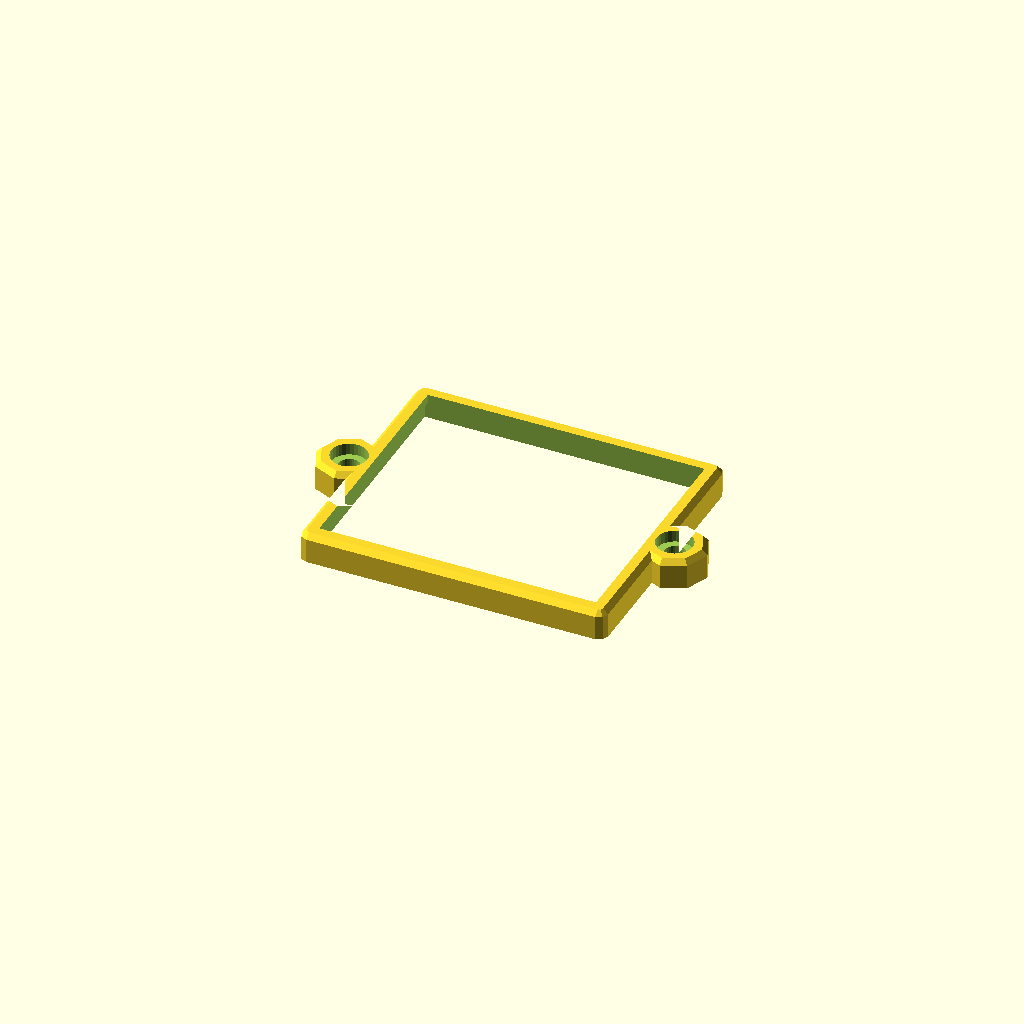
Cell 1: rendered with the file's own defaults.
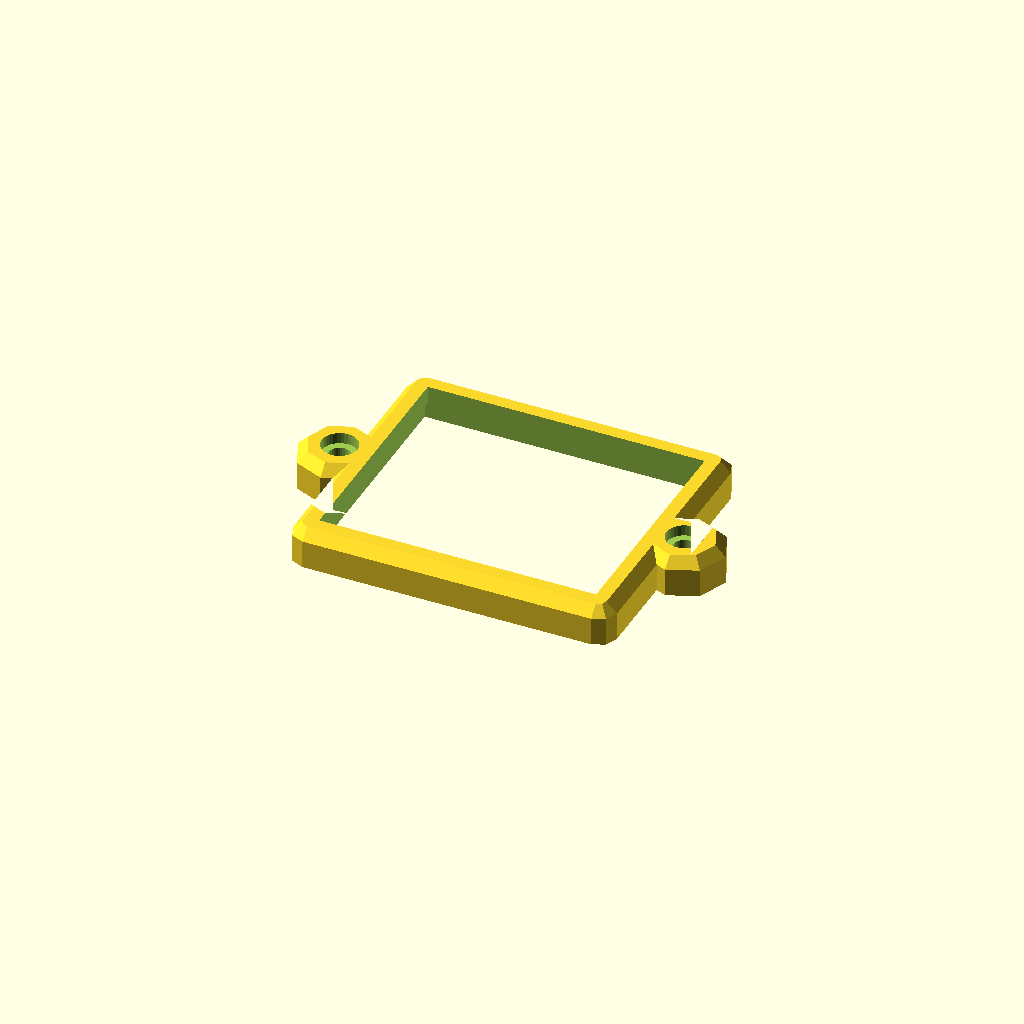
Cell 2: W = 3.2 (everything else at default).
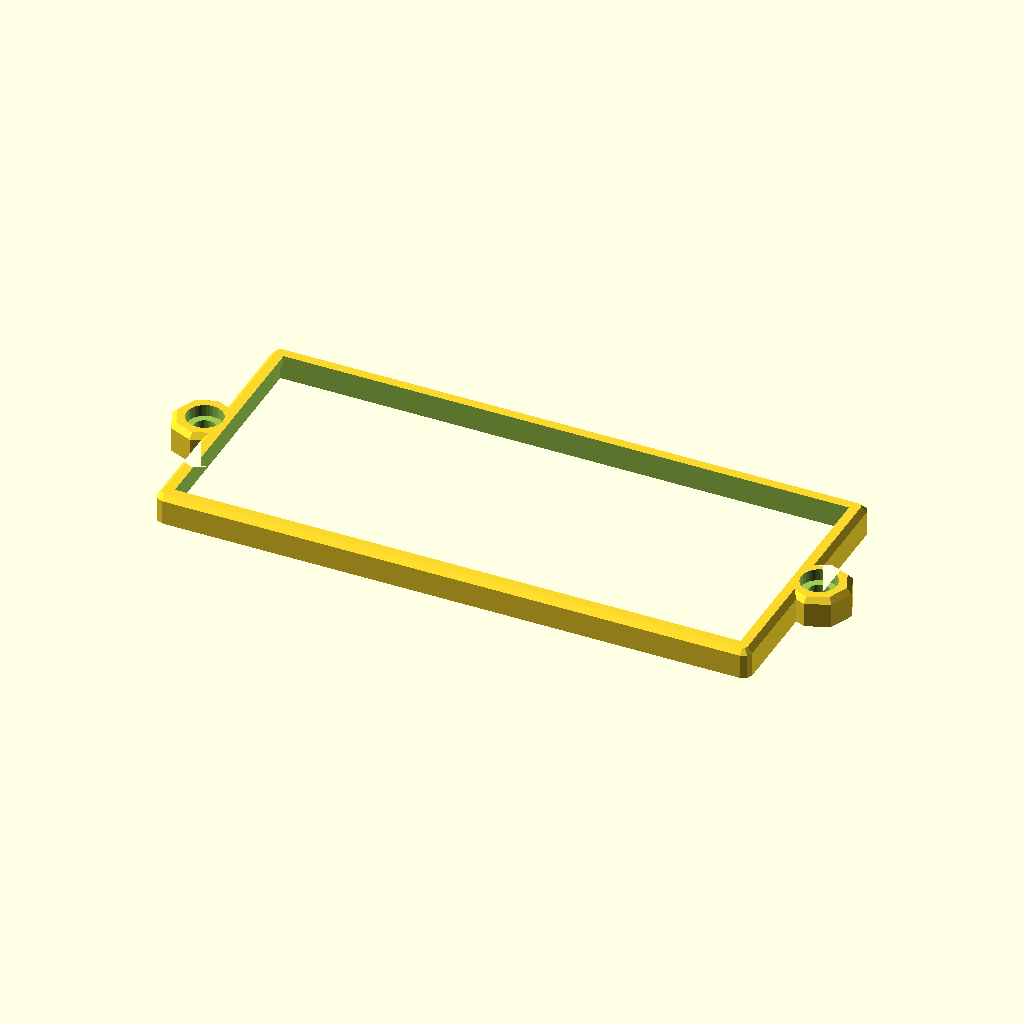
Cell 3: the same model with A = 97.
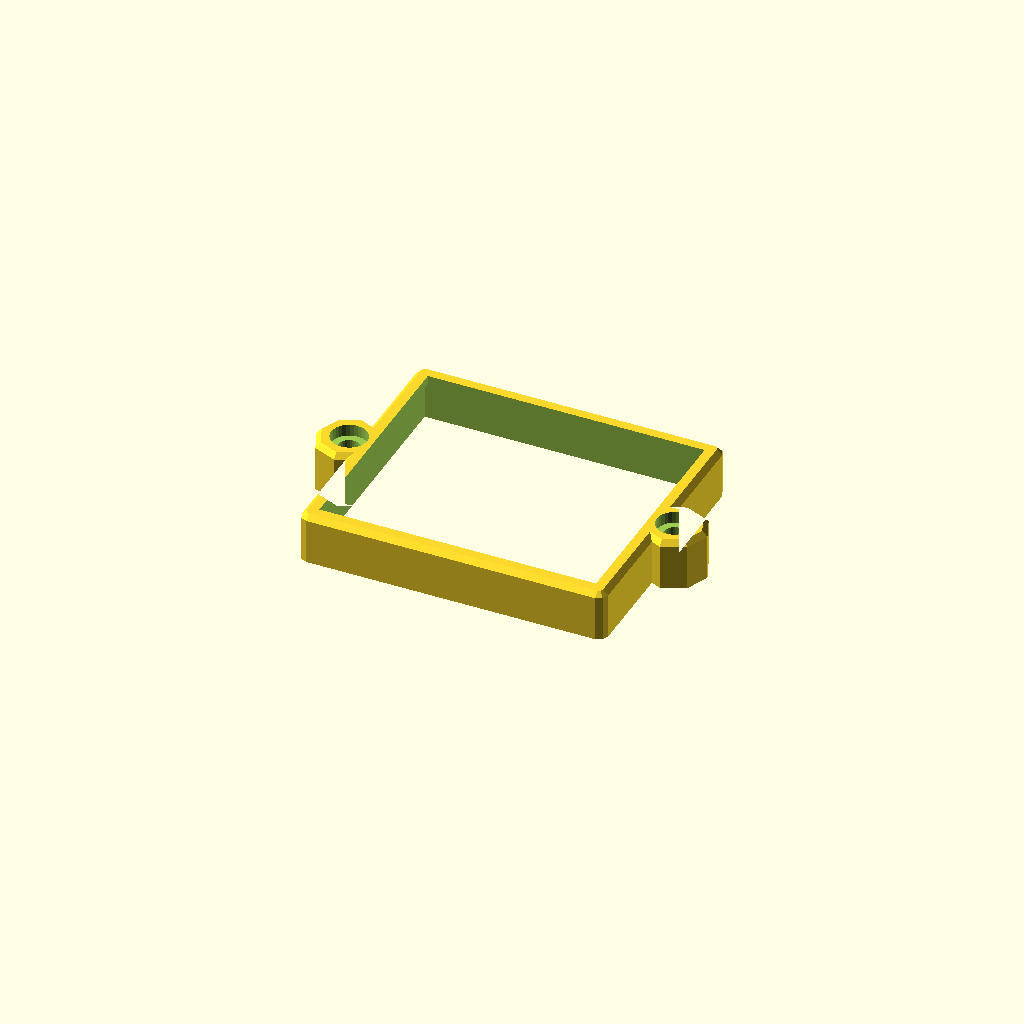
Cell 4 — C set to 7, the other parameters unchanged.
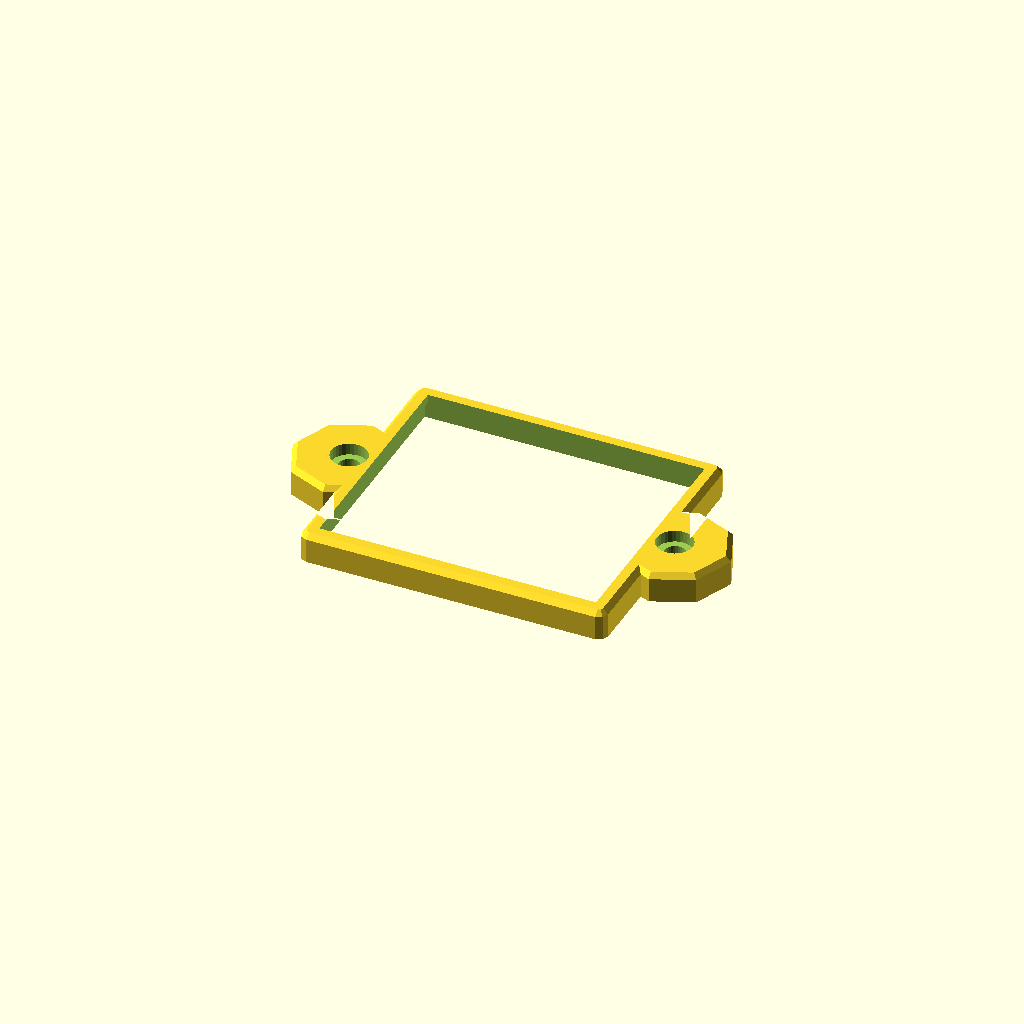
Cell 5: the same model with K = 16.
One fixed orthographic camera (rotation 55°, 0°, 25°; colour scheme Cornfield) for every cell.
OpenSCAD source file src/sound16_mount.scad:
use <syms.scad>
W=1.6;

$fn=32;

A=48.5;
B=40.8+.3;
C=3.5;//1.8;


K=8;
Q=1;


module profile() {
    

difference() {
    

    offset(W)
    square([A,W+C+Q/2]);

    translate([Q,0])
    square([A-2*Q,A]);

    hull() {
    translate([0,W])
    square([A,C]);
    translate([Q,W+C+Q])
    square([A-2*Q,.1]);
    }
    
}

}

mode="simple";
if(mode=="fancy") {
linear_extrude(B)
profile();
}


Z=1.5+W;

hole_pos=[ [A/2+Z,0],-[A/2+Z,0] ];



if(mode=="simple") {

        difference() {
            minkowski() {
                union() {
                    linear_extrude(height=C)
    //                offset(W)       
                    square([A,B],center=true);
                    
                    for(p=hole_pos) {
                        translate(p)
                        cylinder($fn=8,d=K,h=C);
                    }
                }
              sphere(W,$fn=8);
                
            }
            linear_extrude(height=100,center=true)
            offset(-Q)
            square([A,B],center=true);

            linear_extrude(height=2*C,center=true)
            square([A,B],center=true);


            for(p=hole_pos) {
                translate(p) {
                    cylinder(d=3.6,h=100,center=true);
                    translate([0,0,C+W-2.1])
                    cylinder(d=6.05,h=100);
                }
            }

            
            translate([-100,-100,-200])
            cube(200);
//                square([A,B]);
            
            
            
        }
}



module mount(A,B,hole_pos,PCB_H=3.5,MOUNT_BODY_D=8,INSET=1,TP=0) {
    C=PCB_H;
    K=MOUNT_BODY_D;
    Q=INSET;
    difference() {
        minkowski() {
            union() {
                linear_extrude(height=C)
                translate([0,TP/2])
                square([A,B+TP],center=true);
                for(p=hole_pos) {
                    translate(p)
                    cylinder($fn=8,d=K,h=C);
                }
            }
            sphere(W,$fn=8);
        }
        linear_extrude(height=100,center=true)
        offset(-Q)
        square([A,B],center=true);

        linear_extrude(height=2*C,center=true)
        square([A,B],center=true);

        for(p=hole_pos) {
            translate(p) {
                cylinder(d=3.6,h=100,center=true);
                translate([0,0,C+W-2.1])
                cylinder(d=6.05,h=100);
            }
        }
        translate([-100,-100,-200])
        cube(200);
    }
}

if(mode=="sound16") {
    A=48.5;
    B=40.8+.3;
    hole_pos=[ [A/2+Z,0],-[A/2+Z,0] ];
    mount(A,B,hole_pos,PCB_H=3.5);
}
Parameter table extracted from the source (name, type, default, range or options):
W: number, default 1.6
A: number, default 48.5
C: number, default 3.5
K: number, default 8
Q: number, default 1
